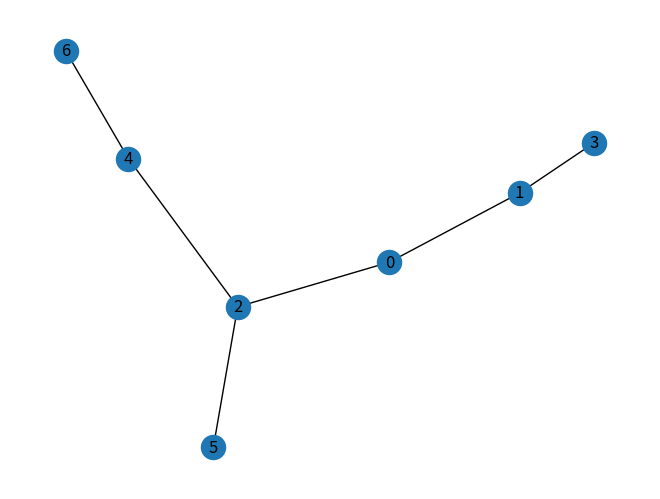

Write the Python code that produced this figure. (Note: this script raises an exception after producing the figure.)
vertexList =[0,1,2,3,4,5,6]
edgeList=[(0,1),(0,2),
          (1,0),(1,3),
          (2,0),(2,4),(2,5),
          (3,1),
          (4,2),(4,6),
          (5,2),
          (6,4)]

#visualizing
import matplotlib.pyplot as plt
import networkx as nx
import time
G=nx.Graph()
G.add_nodes_from(vertexList)
G.add_edges_from(edgeList)
nx.draw_spectral(G,with_labels =True)
plt.show()




#creating a list with empty [] equal to total number of vertices
adjacencyList =[[] for vertex in vertexList]

for edge in edgeList:
    #edge[0] is the position value of [] in adjacencyList
    #edge[1] is appended value i.e. neighbor
    adjacencyList[edge[0]].append(edge[1])

#####         for displaying neighbors    ###################
for i,v in enumerate(vertexList):
    print (v," --> {}".format(adjacencyList[i]))

######          BFS algorithm  ###################
def bfs(start):
  queue= [start]
  visitedVertex=[]
  #while stack has some value in it
  while queue:
    #poping the last element
    current =queue.pop()
    for neighbor in adjacencyList[current]:
      #if value is not in visitedVertex then append stack
      if not neighbor in visitedVertex:
        # inserting at first position
        queue.insert(0,neighbor)
        
        ### visualizing ###
        c=['r']*len(vertexList)
        for i in visitedVertex:
          c[i]='b'
        G.add_nodes_from(vertexList)
        G.add_edges_from(edgeList)
        nx.draw_spectral(G,with_labels =True,node_color=c)
        plt.show()

      else:
        c=['r']*len(vertexList)
        for i in visitedVertex:
          c[i]='b'
        G.add_nodes_from(vertexList,node_color='g')
        G.add_edges_from(edgeList)
        nx.draw_spectral(G,with_labels =True,node_color=c)
        plt.show()
        ### visualizing ended ###
        
    visitedVertex.append(current)
  return visitedVertex

######################################################



#value= start node (vertex value)
value=int(input("\n enter a value for start node"))
print (bfs(value))
